Run: headless pygame with SDL's dummy video driver; simulated clock (each Clock.tick advances the game by its frame time, no real sleeping); random seed 0; keys injected as events and as key.get_pressed() state; no mouse input.
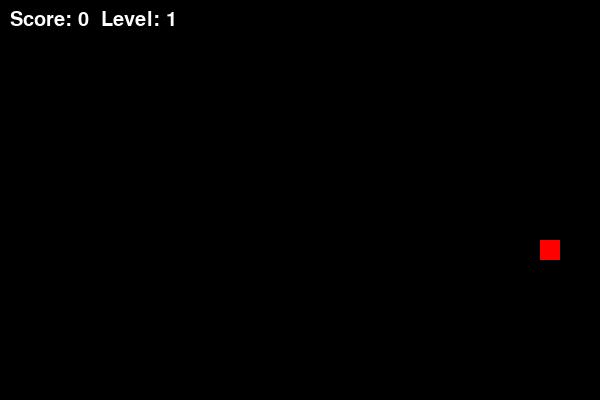
Frame 1 of 1 · flips 1–60 · no input (game ended)

The pygame program that drew these frames:

import pygame
import random

pygame.init()

# Константы
WIDTH, HEIGHT = 600, 400
CELL_SIZE = 20  # Размер клетки
WHITE = (255, 255, 255)
GREEN = (0, 255, 0)
RED = (255, 0, 0)
BLUE = (0, 0, 255)
BLACK = (0, 0, 0)

# Создание экрана
screen = pygame.display.set_mode((WIDTH, HEIGHT))
pygame.display.set_caption("Snake Game")

# Начальные параметры змейки
snake = [(WIDTH // 2, HEIGHT // 2)]  # Координаты змеи
snake_dir = (CELL_SIZE, 0)  # Движение (изначально вправо)
food = (random.randrange(0, WIDTH, CELL_SIZE), random.randrange(0, HEIGHT, CELL_SIZE))
score = 0
level = 1
speed = 10

# Функция для генерации еды
def generate_food():
    while True:
        new_food = (random.randrange(0, WIDTH, CELL_SIZE), random.randrange(0, HEIGHT, CELL_SIZE))
        if new_food not in snake:
            return new_food

# Основной игровой цикл
clock = pygame.time.Clock()
running = True
while running:
    screen.fill(BLACK)
    
    # Обработка событий
    for event in pygame.event.get():
        if event.type == pygame.QUIT:
            running = False
        elif event.type == pygame.KEYDOWN:
            if event.key == pygame.K_UP and snake_dir != (0, CELL_SIZE):
                snake_dir = (0, -CELL_SIZE)
            elif event.key == pygame.K_DOWN and snake_dir != (0, -CELL_SIZE):
                snake_dir = (0, CELL_SIZE)
            elif event.key == pygame.K_LEFT and snake_dir != (CELL_SIZE, 0):
                snake_dir = (-CELL_SIZE, 0)
            elif event.key == pygame.K_RIGHT and snake_dir != (-CELL_SIZE, 0):
                snake_dir = (CELL_SIZE, 0)
    
    # Движение змейки
    new_head = (snake[0][0] + snake_dir[0], snake[0][1] + snake_dir[1])
    
    # Проверка на выход за границы
    if new_head[0] < 0 or new_head[0] >= WIDTH or new_head[1] < 0 or new_head[1] >= HEIGHT:
        running = False
    
    # Проверка на столкновение с собой
    if new_head in snake:
        running = False
    
    snake.insert(0, new_head)
    
    # Проверка на поедание еды
    if new_head == food:
        score += 1
        food = generate_food()
        if score % 4 == 0:  # Каждые 4 очка - новый уровень
            level += 1
            speed += 2
    else:
        snake.pop()
    
    # Отрисовка змейки
    for segment in snake:
        pygame.draw.rect(screen, GREEN, (*segment, CELL_SIZE, CELL_SIZE))
    
    # Отрисовка еды
    pygame.draw.rect(screen, RED, (*food, CELL_SIZE, CELL_SIZE))
    
    # Отображение счёта и уровня
    font = pygame.font.Font(None, 30)
    score_text = font.render(f"Score: {score}  Level: {level}", True, WHITE)
    screen.blit(score_text, (10, 10))
    
    pygame.display.update()
    clock.tick(speed)

pygame.quit()
